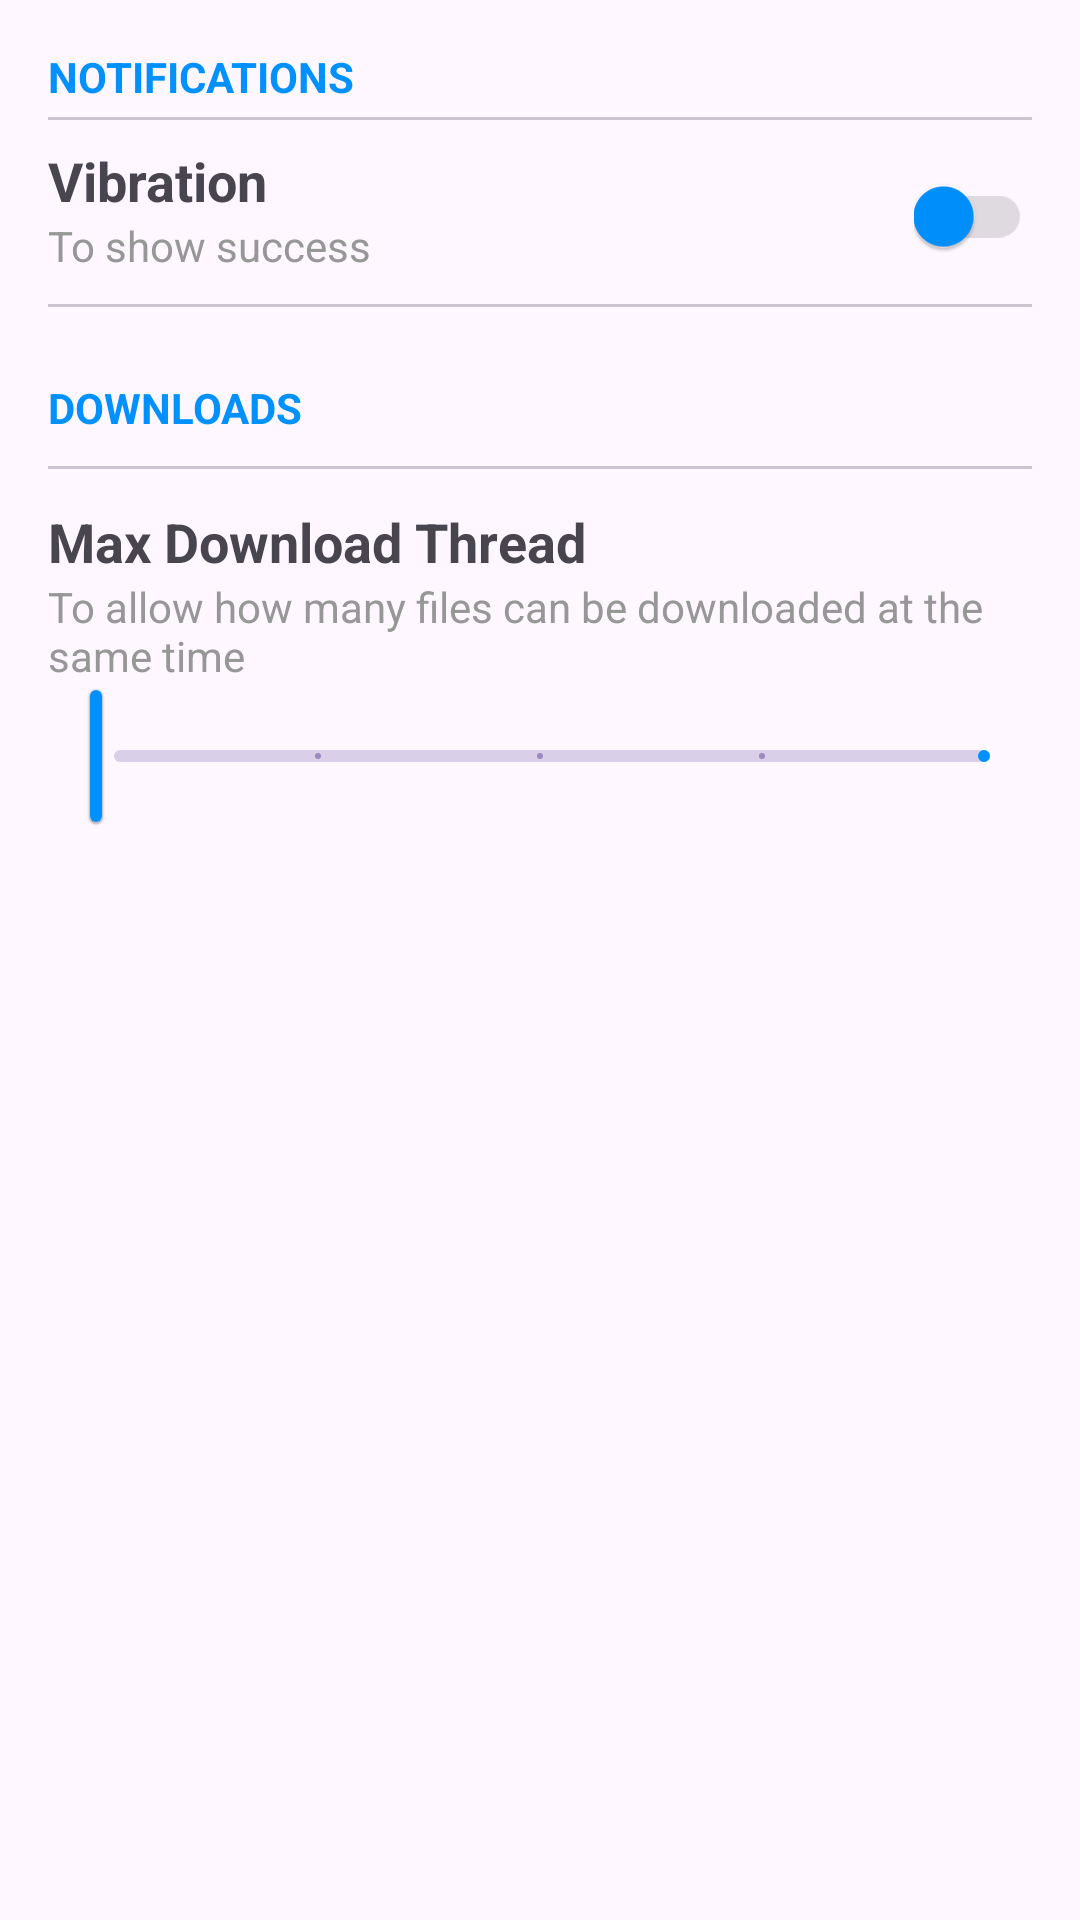

This screen was rendered from an Android layout file. Write that file and the resources it references.
<!-- AndroidManifest.xml: application theme Theme.MyDownloadManager -->
<!-- res/layout/fragment_second.xml -->
<?xml version="1.0" encoding="utf-8"?>
<layout xmlns:android="http://schemas.android.com/apk/res/android"
    xmlns:app="http://schemas.android.com/apk/res-auto"
    xmlns:tools="http://schemas.android.com/tools">

    <data>

        <variable
            name="viewModel"
            type="com.quangln2.downloadmanagerrefactor.ui.home.HomeViewModel" />
    </data>

    <androidx.core.widget.NestedScrollView
        android:layout_width="match_parent"
        android:layout_height="match_parent"
        tools:context=".ui.settings.SettingsFragment">

        <androidx.constraintlayout.widget.ConstraintLayout
            android:layout_width="match_parent"
            android:layout_height="match_parent"
            android:padding="16dp">


            <TextView
                android:id="@+id/notificationTitle"
                android:layout_width="wrap_content"
                android:layout_height="wrap_content"
                android:text="NOTIFICATIONS"
                android:textAppearance="?android:attr/textAppearanceSmall"
                android:textColor="@color/blue"
                android:textStyle="bold"
                app:layout_constraintStart_toStartOf="parent"
                app:layout_constraintTop_toTopOf="parent" />

            <com.google.android.material.divider.MaterialDivider
                android:id="@+id/divider3"
                android:layout_width="match_parent"
                android:layout_height="wrap_content"
                android:layout_marginTop="4dp"
                app:layout_constraintStart_toStartOf="parent"
                app:layout_constraintTop_toBottomOf="@+id/notificationTitle" />


            <TextView
                android:id="@+id/vibration"
                android:layout_width="wrap_content"
                android:layout_height="wrap_content"
                android:layout_marginTop="8dp"
                android:text="Vibration"
                android:textAppearance="?android:attr/textAppearanceMedium"
                android:textStyle="bold"
                app:layout_constraintStart_toStartOf="parent"
                app:layout_constraintTop_toBottomOf="@id/divider3" />

            <TextView
                android:id="@+id/vibrationValue"
                android:layout_width="wrap_content"
                android:layout_height="wrap_content"
                android:text="To show success"
                android:textAppearance="?android:attr/textAppearanceSmall"
                android:textColor="@color/grey"
                app:layout_constraintStart_toStartOf="parent"
                app:layout_constraintTop_toBottomOf="@id/vibration" />

            <com.google.android.material.switchmaterial.SwitchMaterial
                android:id="@+id/vibrationSwitch"
                android:layout_width="wrap_content"
                android:layout_height="wrap_content"
                android:layout_marginTop="8dp"
                android:minHeight="48dp"
                android:theme="@style/SCBSwitch"
                app:layout_constraintEnd_toEndOf="parent"
                app:layout_constraintTop_toBottomOf="@id/divider3" />

            <com.google.android.material.divider.MaterialDivider
                android:id="@+id/divider4"
                android:layout_width="match_parent"
                android:layout_height="wrap_content"
                android:layout_marginTop="10dp"
                app:layout_constraintStart_toStartOf="parent"
                app:layout_constraintTop_toBottomOf="@+id/vibrationValue" />

            <TextView
                android:id="@+id/downloadTitle"
                android:layout_width="wrap_content"
                android:layout_height="wrap_content"
                android:layout_marginTop="24dp"
                android:text="DOWNLOADS"
                android:textAppearance="?android:attr/textAppearanceSmall"
                android:textColor="@color/blue"
                android:textStyle="bold"
                app:layout_constraintStart_toStartOf="parent"
                app:layout_constraintTop_toBottomOf="@+id/divider4" />

            <com.google.android.material.divider.MaterialDivider
                android:id="@+id/divider5"
                android:layout_width="match_parent"
                android:layout_height="wrap_content"
                android:layout_marginTop="10dp"
                app:layout_constraintStart_toStartOf="parent"
                app:layout_constraintTop_toBottomOf="@+id/downloadTitle" />


            <TextView
                android:id="@+id/downloadThread"
                android:layout_width="wrap_content"
                android:layout_height="wrap_content"
                android:layout_marginTop="12dp"
                android:text="Max Download Thread"
                android:textAppearance="?android:attr/textAppearanceMedium"
                android:textStyle="bold"
                app:layout_constraintStart_toStartOf="parent"
                app:layout_constraintTop_toBottomOf="@id/divider5" />

            <TextView
                android:id="@+id/downloadThreadValue"
                android:layout_width="wrap_content"
                android:layout_height="wrap_content"
                android:text="To allow how many files can be downloaded at the same time"
                android:textAppearance="?android:attr/textAppearanceSmall"
                android:textColor="@color/grey"
                app:layout_constraintStart_toStartOf="parent"
                app:layout_constraintTop_toBottomOf="@id/downloadThread" />

            <com.google.android.material.slider.Slider
                android:id="@+id/downloadThreadSlider"
                style="@style/mySlider"
                android:layout_width="match_parent"
                android:layout_height="wrap_content"
                android:stepSize="1"
                android:valueFrom="1"
                android:valueTo="5"
                app:layout_constraintStart_toStartOf="parent"
                app:layout_constraintTop_toBottomOf="@id/downloadThreadValue"
                app:thumbColor="@color/blue"
                app:trackColorActive="@color/blue"
                tools:ignore="SpeakableTextPresentCheck" />


        </androidx.constraintlayout.widget.ConstraintLayout>
    </androidx.core.widget.NestedScrollView>
</layout>
<!-- resources referenced by this layout -->
<resources>
  <color name="blue">#0091FF</color>
  <color name="grey">#979797</color>
  <style name="SCBSwitch" parent="Theme.AppCompat.Light">
          
          <item name="colorControlActivated">@color/blue</item>
  
          
          <item name="colorSwitchThumbNormal">@color/blue
          </item>
  
          
          <item name="android:colorForeground">@color/grey
          </item>
      </style>
  <style name="mySlider" parent="@style/Widget.MaterialComponents.Slider">
          <item name="labelStyle">@style/myTooltip</item>
      </style>
  <style name="Theme.MyDownloadManager" parent="Base.Theme.MyDownloadManager" />
  <style name="myTooltip" parent="Widget.MaterialComponents.Tooltip">
          
          <item name="backgroundTint">@color/blue</item>
      </style>
  <style name="Base.Theme.MyDownloadManager" parent="Theme.Material3.Light.NoActionBar">
          
          
      </style>
</resources>
